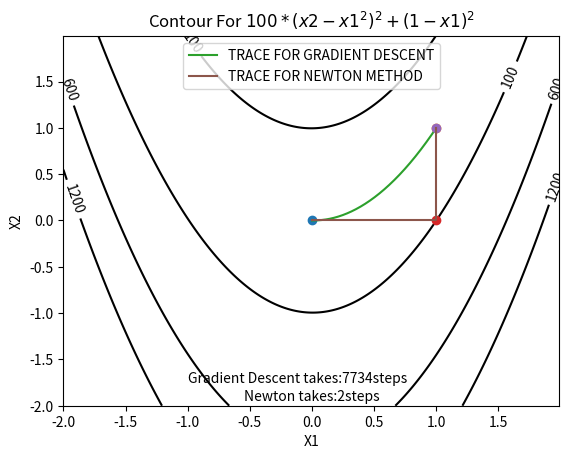
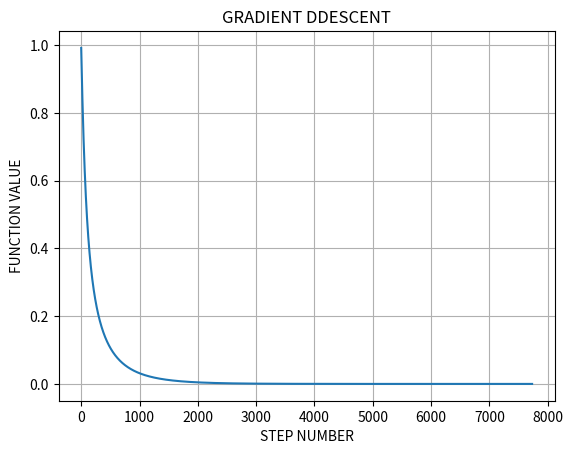
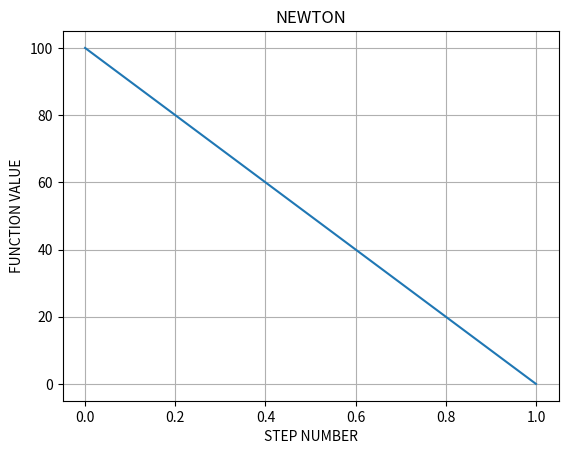

Source code (Python) for these figures, in order:
#!/usr/bin/env python3
# -*- coding: utf-8 -*-
"""
Created on Sat Sep 16 20:40:17 2021

[redacted]
"""
##Click run and the result will be shown in the console window

import numpy as np
import matplotlib.pyplot as plt
from mpl_toolkits.mplot3d import Axes3D

#####################################################
#Plot the surface

fig1 = plt.figure()
ax1 = Axes3D(fig1)
X = np.arange(-2,2,0.01)
Y = np.arange(-2,2,0.01)
X,Y = np.meshgrid(X, Y)
Z=(100*(Y-X**2)**2+(1-X)**2)
ax1.plot_surface(X,Y,Z,rstride=1,cstride=1,cmap='rainbow')
plt.show()

fig2 = plt.figure()
c = plt.contour(X, Y, Z, [100,600,1200], colors='black')

#####################################################
#Apply to different method

range_of_x = 1.5
gap = 200
X1 = np.linspace(-range_of_x, range_of_x, gap)
X2 = np.linspace(-range_of_x, range_of_x, gap)

##Define necessary funtion, gradient, hessian and delta vector
def f(X1, X2):
    return 100 * (X2 - X1 * X1) ** 2 + (1 - X1) ** 2 

def Hessian(X1, X2):
    return np.matrix([[1200 * X1 ** 2 - 400 * X2 + 2, -400 * X1],[-400 * X1, 200]])

def Gradient(X1, X2):
    return np.matrix([[2 * X1 - 2 + 400 * X1 * (X1 ** 2 - X2)],[200 * (X2 -  X1 ** 2)]])

def Delta_with_Grad(X1, X2):
    g = Gradient(X1, X2)
    alpha = 0.002
    d = alpha * g
    return d

def Delta_with_Newton(X1, X2):
    alpha = 1.0
    delta = alpha * Hessian(X1, X2).I * Gradient(X1, X2)
    return delta

###########################################################
##Gradient Descent
#Initializing parameters
X1,X2 = np.meshgrid(X1,X2)
X = np.matrix([[0.0], [0.0]])
tol = 1e-6
x1_temp = [X[0, 0]]
x2_temp = [X[1, 0]]
plt.plot(X[0, 0], X[1, 0], marker='o')
fg_temp = []


for t in range(10000):
    delta = Delta_with_Grad(X[0, 0],X[1, 0])
    if abs(delta[0, 0]) < tol and abs(delta[1, 0]) < tol:
        break

    X = X - delta
    func_value=f(X[0,0],X[1,0])
    fg_temp.append(func_value)
    x1_temp.append(X[0,0])
    x2_temp.append(X[1,0])

plt.plot(X[0, 0], X[1, 0], marker='o')  
plt.plot(x1_temp, x2_temp, label='TRACE FOR GRADIENT DESCENT')   
note=str(len(x1_temp)-1)
plt.text(-1,-1.75,'Gradient Descent takes:'+note+'steps')
print('\nFor gradient descent: ')
print('It takes: '+note+' steps to converge.')
print('The minimum point is: x = ('+str(X[0,0])+', '+str(X[1,0])+')')
print('The minimum function value is: f(x) = ('+str(f(X[0,0],X[1,0]))+')')
##########################################################################
##Newton's
#Initializing parameters
X = np.matrix([[0.0], [0.0]])
x1_temp = [X[0, 0]]
x2_temp = [X[1, 0]]
fn_temp = []

for t in range(100):
    delta = Delta_with_Newton(X[0, 0],X[1, 0])
    if abs(delta[0, 0]) < tol and abs(delta[1, 0]) < tol:
        break

    X = X - delta
    func_value=f(X[0,0],X[1,0])
    fn_temp.append(func_value)
    x1_temp.append(X[0,0])
    x2_temp.append(X[1,0])
    plt.plot(X[0, 0], X[1, 0], marker='o')

plt.plot(x1_temp, x2_temp, label='TRACE FOR NEWTON METHOD')
note=str(len(x1_temp)-1)
plt.text(-0.55,-1.95,'Newton takes:'+note+'steps')
################################################################
#Draw required pictures
plt.xlabel('X1')
plt.ylabel('X2')
plt.title('Contour For $100*(x2-x1^2)^2+(1-x1)^2$')
plt.legend()
plt.clabel(c, inline=True, fontsize=10)
plt.show()

fig3=plt.figure()
stepg=np.arange(0,len(fg_temp),1)
plt.plot(stepg, fg_temp)
plt.xlabel('STEP NUMBER')
plt.ylabel('FUNCTION VALUE')
plt.title('GRADIENT DDESCENT')
plt.grid(True)

fig4=plt.figure()
stepn=np.arange(0,len(fn_temp),1)
plt.plot(stepn, fn_temp)
plt.xlabel('STEP NUMBER')
plt.ylabel('FUNCTION VALUE')
plt.title('NEWTON')
plt.grid(True)

print('\nFor Newton Method: ')
print('It takes: '+note+' steps to converge.')
print('The minimum point is: x = ('+str(X[0,0])+', '+str(X[1,0])+')')
print('The minimum function value is: f(x) = ('+str(f(X[0,0],X[1,0]))+')')